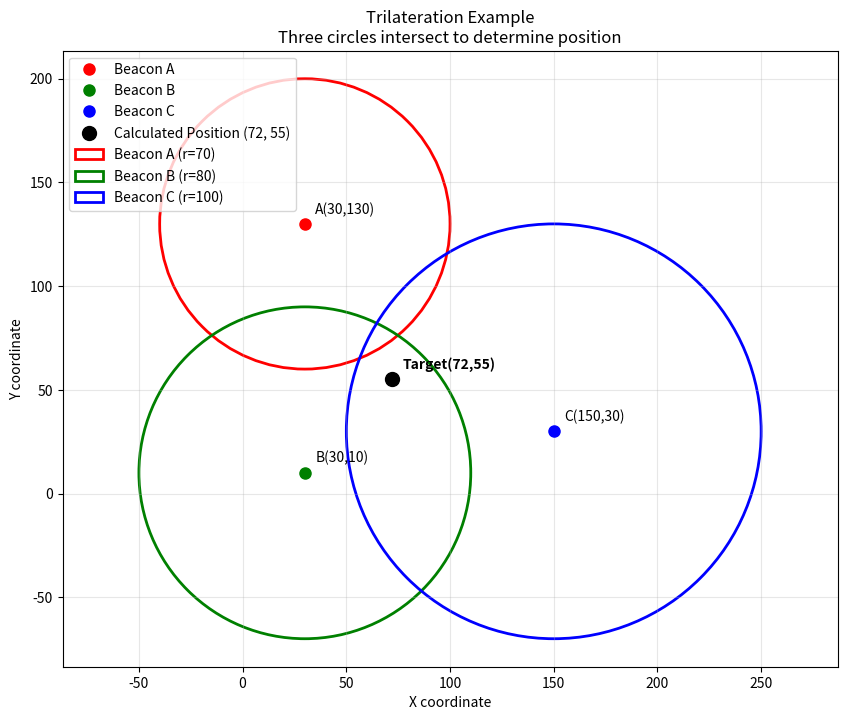

Recreate this plot in Python.
import math
import numpy
import matplotlib.pyplot as plt
import matplotlib
matplotlib.use('Agg')  # Use non-interactive backend

def create_trilateration_plot():
    # Example beacon positions and radii
    xA, yA, zA = 30, 130, 70  # Beacon A
    xB, yB, zB = 30, 10, 80   # Beacon B  
    xC, yC, zC = 150, 30, 100 # Beacon C
    
    # Calculate trilateration (simplified from original)
    x, y = 72, 55  # Example calculated position
    
    # Create the plot
    fig, ax = plt.subplots(1, 1, figsize=(10, 8))
    ax.set_xlim(-100, 190)
    ax.set_ylim(-100, 190)
    
    # Draw beacon circles (detection range)
    circa = plt.Circle((xA, yA), radius=zA, color='red', fill=False, linewidth=2, label=f'Beacon A (r={zA})')
    circb = plt.Circle((xB, yB), radius=zB, color='green', fill=False, linewidth=2, label=f'Beacon B (r={zB})')
    circc = plt.Circle((xC, yC), radius=zC, color='blue', fill=False, linewidth=2, label=f'Beacon C (r={zC})')
    
    # Draw beacon positions
    ax.plot(xA, yA, 'ro', markersize=8, label='Beacon A')
    ax.plot(xB, yB, 'go', markersize=8, label='Beacon B')
    ax.plot(xC, yC, 'bo', markersize=8, label='Beacon C')
    
    # Draw calculated position
    ax.plot(x, y, 'ko', markersize=10, label=f'Calculated Position ({x}, {y})')
    
    # Add circles to plot
    ax.add_patch(circa)
    ax.add_patch(circb) 
    ax.add_patch(circc)
    
    # Add labels
    ax.text(xA+5, yA+5, f'A({xA},{yA})', fontsize=10)
    ax.text(xB+5, yB+5, f'B({xB},{yB})', fontsize=10)
    ax.text(xC+5, yC+5, f'C({xC},{yC})', fontsize=10)
    ax.text(x+5, y+5, f'Target({x},{y})', fontsize=10, fontweight='bold')
    
    plt.title('Trilateration Example\nThree circles intersect to determine position')
    plt.xlabel('X coordinate')
    plt.ylabel('Y coordinate')
    plt.grid(True, alpha=0.3)
    plt.legend(loc='upper left')
    plt.axis('equal')
    
    # Save the plot
    plt.savefig('trilateration_example.png', dpi=150, bbox_inches='tight')
    plt.close()
    
    print("Trilateration visualization saved as 'trilateration_example.png'")
    print(f"Three beacons at A({xA},{yA}), B({xB},{yB}), C({xC},{yC})")
    print(f"With detection radii {zA}, {zB}, {zC} respectively")
    print(f"Calculate target position: ({x}, {y})")

if __name__ == "__main__":
    create_trilateration_plot()
